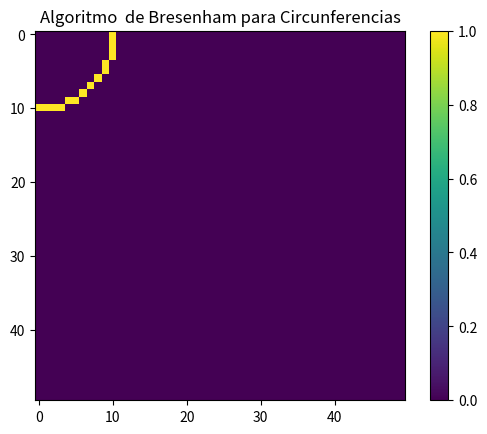

Source code (Python):
import numpy as np
import matplotlib.pyplot as plt

N = 50 #Número de filas y columnas de la matriz (cuadrada)
matriz_circunferencia = np.zeros((N,N))#creamos la matriz con ceros en todas las celdas
circunferencia = [] #Lista en donde se insertarán las coordenadas de los pixeles a pintar con la siguiente forma [x,y] para la circunferencia
matriz_new = []

def Bresenham_circle(xc, yc,r):
	x = 0
	y = r
	p = 5/4-r

	while (x<=y):
		# Funcion para insertar los puntos
		dibujarPixel(x,y)
		# dibujarPixel(-x,y) 
		# dibujarPixel(x,-y)            
		# dibujarPixel( -x,-y) 			
		dibujarPixel(y,x)            
		# dibujarPixel( -y,x)    
		# dibujarPixel( y,-x)            
		# dibujarPixel( -y,-x) 
		
		if p<0:
			p += 2*(x+1)+1
			x+=1
		else:
			p += 2*(x+1)+1 - 2*(y-1)
			x +=1
			y -=1
		
def dibujarPixel(x,y):
	matriz_new = []
	matriz_new.append(x)
	matriz_new.append(y)
	circunferencia.append(matriz_new)  

def imprimir_circunferencia():
	print(circunferencia)
	for c in circunferencia:
		matriz_circunferencia[c[0],c[1]] = 1

	# Mostrar plot
	plt.imshow(matriz_circunferencia)
	plt.title("Algoritmo  de Bresenham para Circunferencias")
	plt.colorbar()
	plt.show()

if __name__ == "__main__":
    #  Bloque Principal
    Bresenham_circle(0,0,10)
    imprimir_circunferencia()